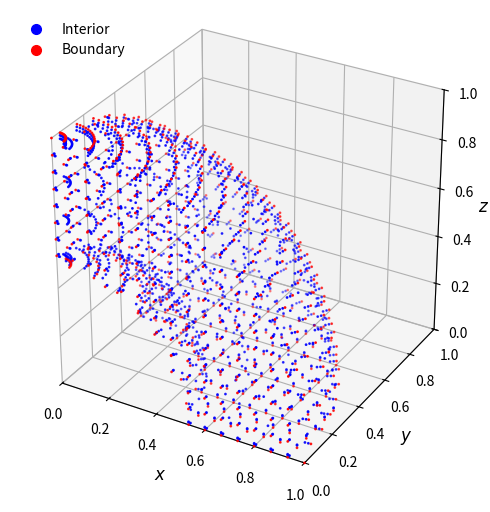

Recreate this plot in Python.
#!/usr/bin/env python
# coding: utf-8

# In[1]:


import os
import numpy as np
import matplotlib.pyplot as plt
from scipy.spatial import cKDTree
from scipy.spatial.distance import pdist

# ======================================================
# Shell parameters
# ======================================================
R_inner = 0.5
R_outer = 1.0

# ======================================================
# Robust near-duplicate remover
# ======================================================
def remove_near_duplicates(points, tol=1e-12):

    tree = cKDTree(points)

    keep = np.ones(len(points), dtype=bool)

    for i, p in enumerate(points):

        if not keep[i]:
            continue

        idx = tree.query_ball_point(p, tol)

        idx.remove(i)

        keep[idx] = False

    return points[keep]

# ======================================================
# SAFE spherical points in POSITIVE OCTANT
# ======================================================
def spherical_layer_points_positive_octant(
    r,
    N_theta,
    N_phi,
    pole_tol=1e-10
):

    pts = []

    # --------------------------------------------------
    # Cell-centered sampling (prevents pole hits)
    # --------------------------------------------------
    theta = (
        np.arange(N_theta) + 0.5
    ) * (0.5 * np.pi / N_theta)

    phi = (
        np.arange(N_phi) + 0.5
    ) * (0.5 * np.pi / N_phi)

    for ph in phi:

        sin_ph = np.sin(ph)

        # ----------------------------------------------
        # Collapse near pole to single point
        # ----------------------------------------------
        if sin_ph < pole_tol:

            x = 0.0
            y = 0.0
            z = r * np.cos(ph)

            pts.append([x, y, z])

            continue

        for th in theta:

            x = r * sin_ph * np.cos(th)

            y = r * sin_ph * np.sin(th)

            z = r * np.cos(ph)

            pts.append([x, y, z])

    return pts

# ======================================================
# Radial boundary layers
# ======================================================
def radial_layers_outer(
    R_inner,
    R_outer,
    n_layers,
    base_spacing,
    growth,
    N_theta,
    N_phi
):

    pts = []

    d = base_spacing

    r = R_outer

    for _ in range(n_layers):

        r -= d

        if r <= R_inner:
            break

        pts += spherical_layer_points_positive_octant(
            r,
            N_theta,
            N_phi
        )

        d *= growth

    return pts, r


def radial_layers_inner(
    R_inner,
    R_outer,
    n_layers,
    base_spacing,
    growth,
    N_theta,
    N_phi
):

    pts = []

    d = base_spacing

    r = R_inner

    for _ in range(n_layers):

        r += d

        if r >= R_outer:
            break

        pts += spherical_layer_points_positive_octant(
            r,
            N_theta,
            N_phi
        )

        d *= growth

    return pts, r

# ======================================================
# Planar boundary layers
# ======================================================
def planar_boundary_layers(
    axis,
    n_layers,
    base_spacing,
    growth,
    N_plane
):

    pts = []

    d = base_spacing

    grid = np.linspace(0.0, R_outer, N_plane)

    for _ in range(n_layers):

        if axis == "x":

            for y in grid:
                for z in grid:

                    r = np.sqrt(d**2 + y**2 + z**2)

                    if R_inner <= r <= R_outer:

                        pts.append([d, y, z])

        elif axis == "y":

            for x in grid:
                for z in grid:

                    r = np.sqrt(x**2 + d**2 + z**2)

                    if R_inner <= r <= R_outer:

                        pts.append([x, d, z])

        elif axis == "z":

            for x in grid:
                for y in grid:

                    r = np.sqrt(x**2 + y**2 + d**2)

                    if R_inner <= r <= R_outer:

                        pts.append([x, y, d])

        d *= growth

    return pts

# ======================================================
# Interior core fill
# ======================================================
def core_fill(
    r_inner_core,
    r_outer_core,
    N_r,
    N_theta,
    N_phi
):

    pts = []

    radii = np.linspace(
        r_inner_core,
        r_outer_core,
        N_r
    )

    for r in radii:

        pts += spherical_layer_points_positive_octant(
            r,
            N_theta,
            N_phi
        )

    return pts

# ======================================================
# Generate INTERIOR points
# ======================================================
outer_pts, r_outer_core = radial_layers_outer(
    R_inner,
    R_outer,
    n_layers=2,
    base_spacing=0.01,
    growth=1.3,
    N_theta=16,
    N_phi=16
)

inner_pts, r_inner_core = radial_layers_inner(
    R_inner,
    R_outer,
    n_layers=2,
    base_spacing=0.01,
    growth=1.3,
    N_theta=8,
    N_phi=8
)

plane_x_pts = planar_boundary_layers(
    "x",
    2,
    0.01,
    1.3,
    16
)

plane_y_pts = planar_boundary_layers(
    "y",
    2,
    0.01,
    1.3,
    16
)

plane_z_pts = planar_boundary_layers(
    "z",
    2,
    0.01,
    1.3,
    16
)

core_pts = core_fill(
    r_inner_core,
    r_outer_core,
    N_r=4,
    N_theta=11,
    N_phi=11
)

interior_pts = np.array(
    outer_pts
    + inner_pts
    + plane_x_pts
    + plane_y_pts
    + plane_z_pts
    + core_pts,
    dtype=np.float64
)

# ======================================================
# Boundary points
# ======================================================
boundary_pts = []

boundary_pts += spherical_layer_points_positive_octant(
    R_inner,
    8,
    8
)

boundary_pts += spherical_layer_points_positive_octant(
    R_outer,
    16,
    16
)

grid = np.linspace(0.0, R_outer, 16)

for y in grid:
    for z in grid:

        r = np.sqrt(y**2 + z**2)

        if R_inner <= r <= R_outer:

            boundary_pts.append([0.0, y, z])

for x in grid:
    for z in grid:

        r = np.sqrt(x**2 + z**2)

        if R_inner <= r <= R_outer:

            boundary_pts.append([x, 0.0, z])

for x in grid:
    for y in grid:

        r = np.sqrt(x**2 + y**2)

        if R_inner <= r <= R_outer:

            boundary_pts.append([x, y, 0.0])

boundary_pts = np.array(
    boundary_pts,
    dtype=np.float64
)

# ======================================================
# Remove near duplicates
# ======================================================
interior_pts = remove_near_duplicates(
    interior_pts,
    tol=1e-12
)

boundary_pts = remove_near_duplicates(
    boundary_pts,
    tol=1e-12
)

print("Interior points =", interior_pts.shape[0])

print("Boundary points =", boundary_pts.shape[0])

# ======================================================
# Save datasets
# ======================================================
os.makedirs(
    "data",
    exist_ok=True
)
np.save(
    "data/shell_interior_points.npy",
    interior_pts
)

np.save(
    "data/shell_boundary_points.npy",
    boundary_pts
)
# ======================================================
# Visualization
# ======================================================
fig = plt.figure(figsize=(5, 5))

ax = fig.add_subplot(
    111,
    projection="3d"
)

# ------------------------------------------------------
# Scatter plots
# ------------------------------------------------------
ax.scatter(
    interior_pts[:, 0],
    interior_pts[:, 1],
    interior_pts[:, 2],
    s=1,
    color="blue",
    label="Interior"
)

ax.scatter(
    boundary_pts[:, 0],
    boundary_pts[:, 1],
    boundary_pts[:, 2],
    s=1,
    color="red",
    label="Boundary"
)

# ------------------------------------------------------
# Axis labels
# ------------------------------------------------------
ax.set_xlabel(
    r"$x$",
    fontsize=12
)

ax.set_ylabel(
    r"$y$",
    fontsize=12
)

ax.set_zlabel(
    r"$z$",
    fontsize=12,
    labelpad=0.5
)

# ------------------------------------------------------
# Uniform cube scaling
# ------------------------------------------------------
xmin = min(
    interior_pts[:, 0].min(),
    boundary_pts[:, 0].min()
)

xmax = max(
    interior_pts[:, 0].max(),
    boundary_pts[:, 0].max()
)

ymin = min(
    interior_pts[:, 1].min(),
    boundary_pts[:, 1].min()
)

ymax = max(
    interior_pts[:, 1].max(),
    boundary_pts[:, 1].max()
)

zmin = min(
    interior_pts[:, 2].min(),
    boundary_pts[:, 2].min()
)

zmax = max(
    interior_pts[:, 2].max(),
    boundary_pts[:, 2].max()
)

min_val = min(xmin, ymin, zmin)

max_val = max(xmax, ymax, zmax)

ax.set_xlim(min_val, max_val)

ax.set_ylim(min_val, max_val)

ax.set_zlim(min_val, max_val)

# ------------------------------------------------------
# Equal aspect ratio
# ------------------------------------------------------
ax.set_box_aspect([1, 1, 1])

# ------------------------------------------------------
# Legend
# ------------------------------------------------------
ax.legend(
    loc="upper left",
    frameon=False,
    fontsize=10,
    markerscale=7
)

plt.tight_layout()

# ======================================================
# Save figure
# ======================================================
plt.savefig(
    "Figure8_a.pdf",
    bbox_inches="tight"
)

plt.show()
